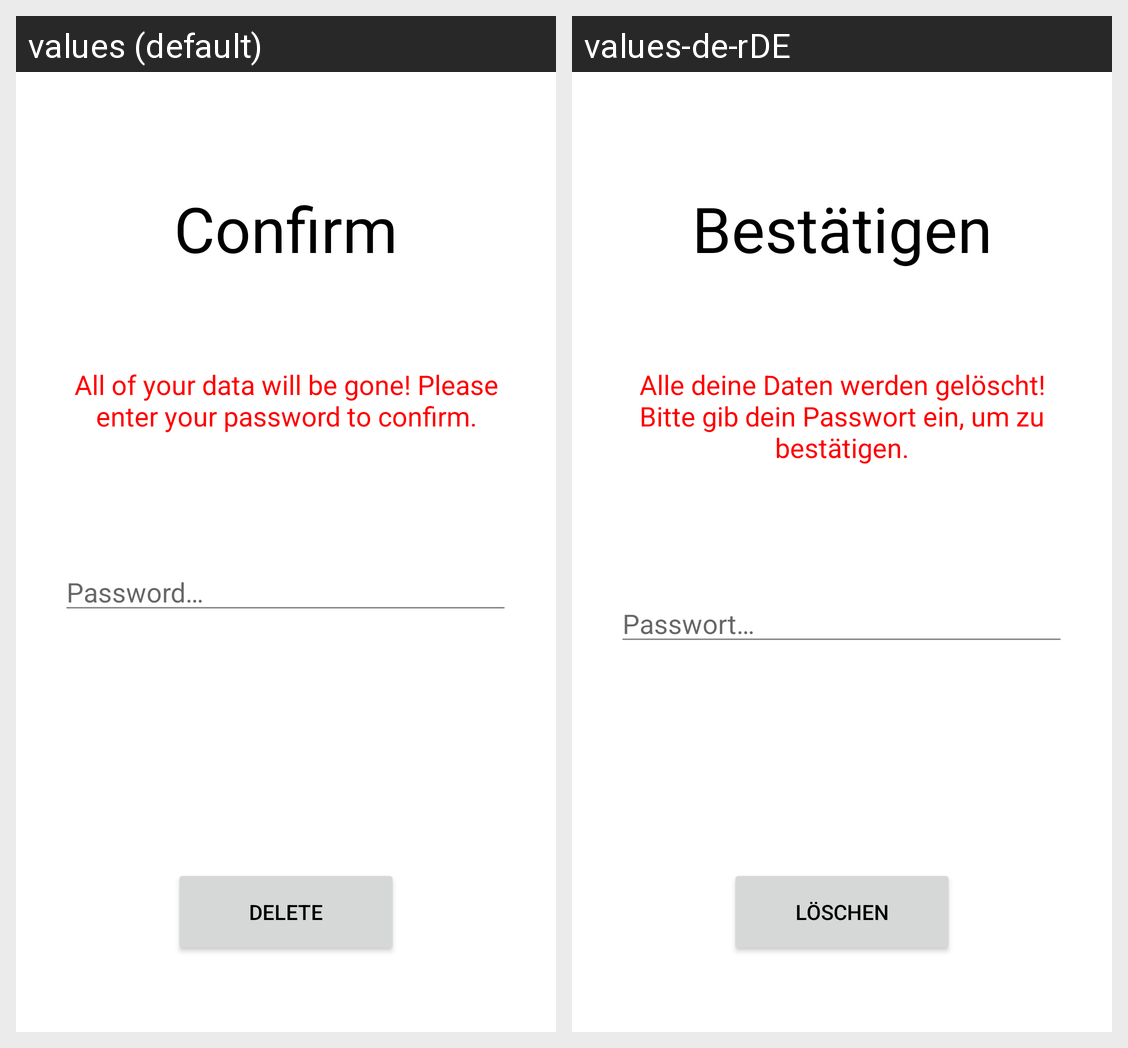

The same Android screen rendered under two of its app's locales, left to right. List the strings drawn on it with the default value and each locale's translation.
Android screen res/layout/activity_delete_user.xml rendered under 2 locales, left to right: values (default), values-de-rDE. Device: Nexus 5 (rendered at 1080×1920; each locale shown at half size, 540×960, under a caption strip naming it); theme Theme.HBank.
Strings drawn on this screen, with the default value and each locale's value (text and hints the layout hard-codes, and strings that could not be matched under every locale, appear in the picture but are not listed):

password_hint
  values: Password…
  values-de-rDE: Passwort…

confirm
  values: Confirm
  values-de-rDE: Bestätigen

delete_info
  values: All of your data will be gone! Please enter your password to confirm.
  values-de-rDE: Alle deine Daten werden gelöscht! Bitte gib dein Passwort ein, um zu bestätigen.

delete
  values: Delete
  values-de-rDE: Löschen
